pico-8 play session: mixed d-pad (fixed 12-tick cycle)

[t = 1 s] mixed d-pad (1.2s cycle ×~1): → ← ↑ ↓ + 🅾/❎ taps, ~1s
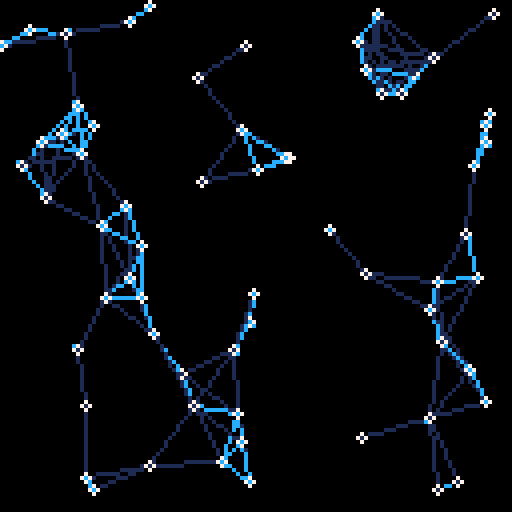
[t = 2 s] mixed d-pad (1.2s cycle ×~1): → ← ↑ ↓ + 🅾/❎ taps, ~2s
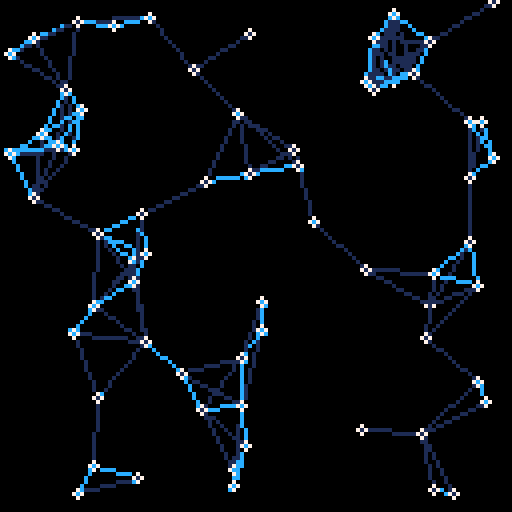
[t = 4 s] mixed d-pad (1.2s cycle ×~3): → ← ↑ ↓ + 🅾/❎ taps, ~4s
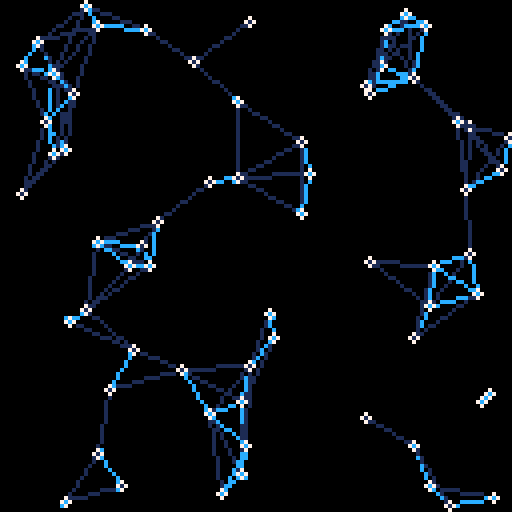
[t = 6 s] mixed d-pad (1.2s cycle ×~5): → ← ↑ ↓ + 🅾/❎ taps, ~6s
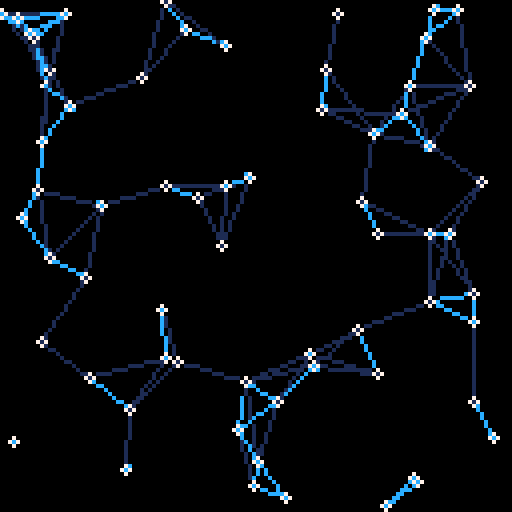
[t = 8 s] mixed d-pad (1.2s cycle ×~6): → ← ↑ ↓ + 🅾/❎ taps, ~8s
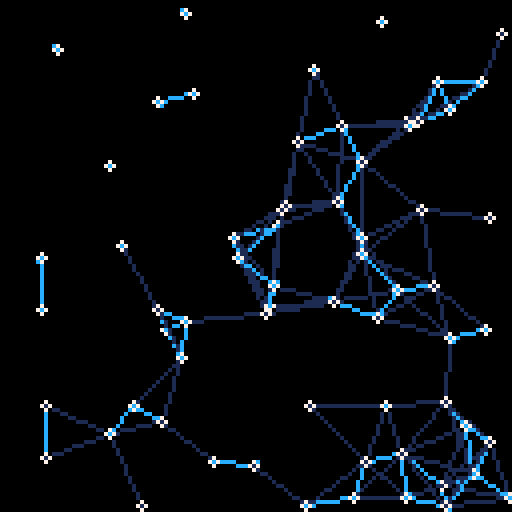

pico-8 cartridge
version 34
__lua__
p={}n=64w=128r=rnd
for i=0,n do p[i]={x=r(w),y=r(w),a=r(2)-1,b=r(2)-1}end
function _draw()cls()for i=0,n do
a=p[i]u=a.x v=a.y a.x=(u+a.a)%w a.y=(v+a.b)%w
for j=i,n do
b=p[j]x=u-b.x y=v-b.y d=sqrt(x*x+y*y)if(d<20)then line(u,v,b.x,b.y,d<13 and 12or 1)end end
circ(u,v,1,7)end
end
__gfx__
00000000000000000000000000000000000000000000000000000000000000000000000000000000000000000000000000000000000000000000000000000000
00000000000000000000000000000000000000000000000000000000000000000000000000000000000000000000000000000000000000000000000000000000
00700700000000000000000000000000000000000000000000000000000000000000000000000000000000000000000000000000000000000000000000000000
00077000000000000000000000000000000000000000000000000000000000000000000000000000000000000000000000000000000000000000000000000000
00077000000000000000000000000000000000000000000000000000000000000000000000000000000000000000000000000000000000000000000000000000
00700700000000000000000000000000000000000000000000000000000000000000000000000000000000000000000000000000000000000000000000000000
